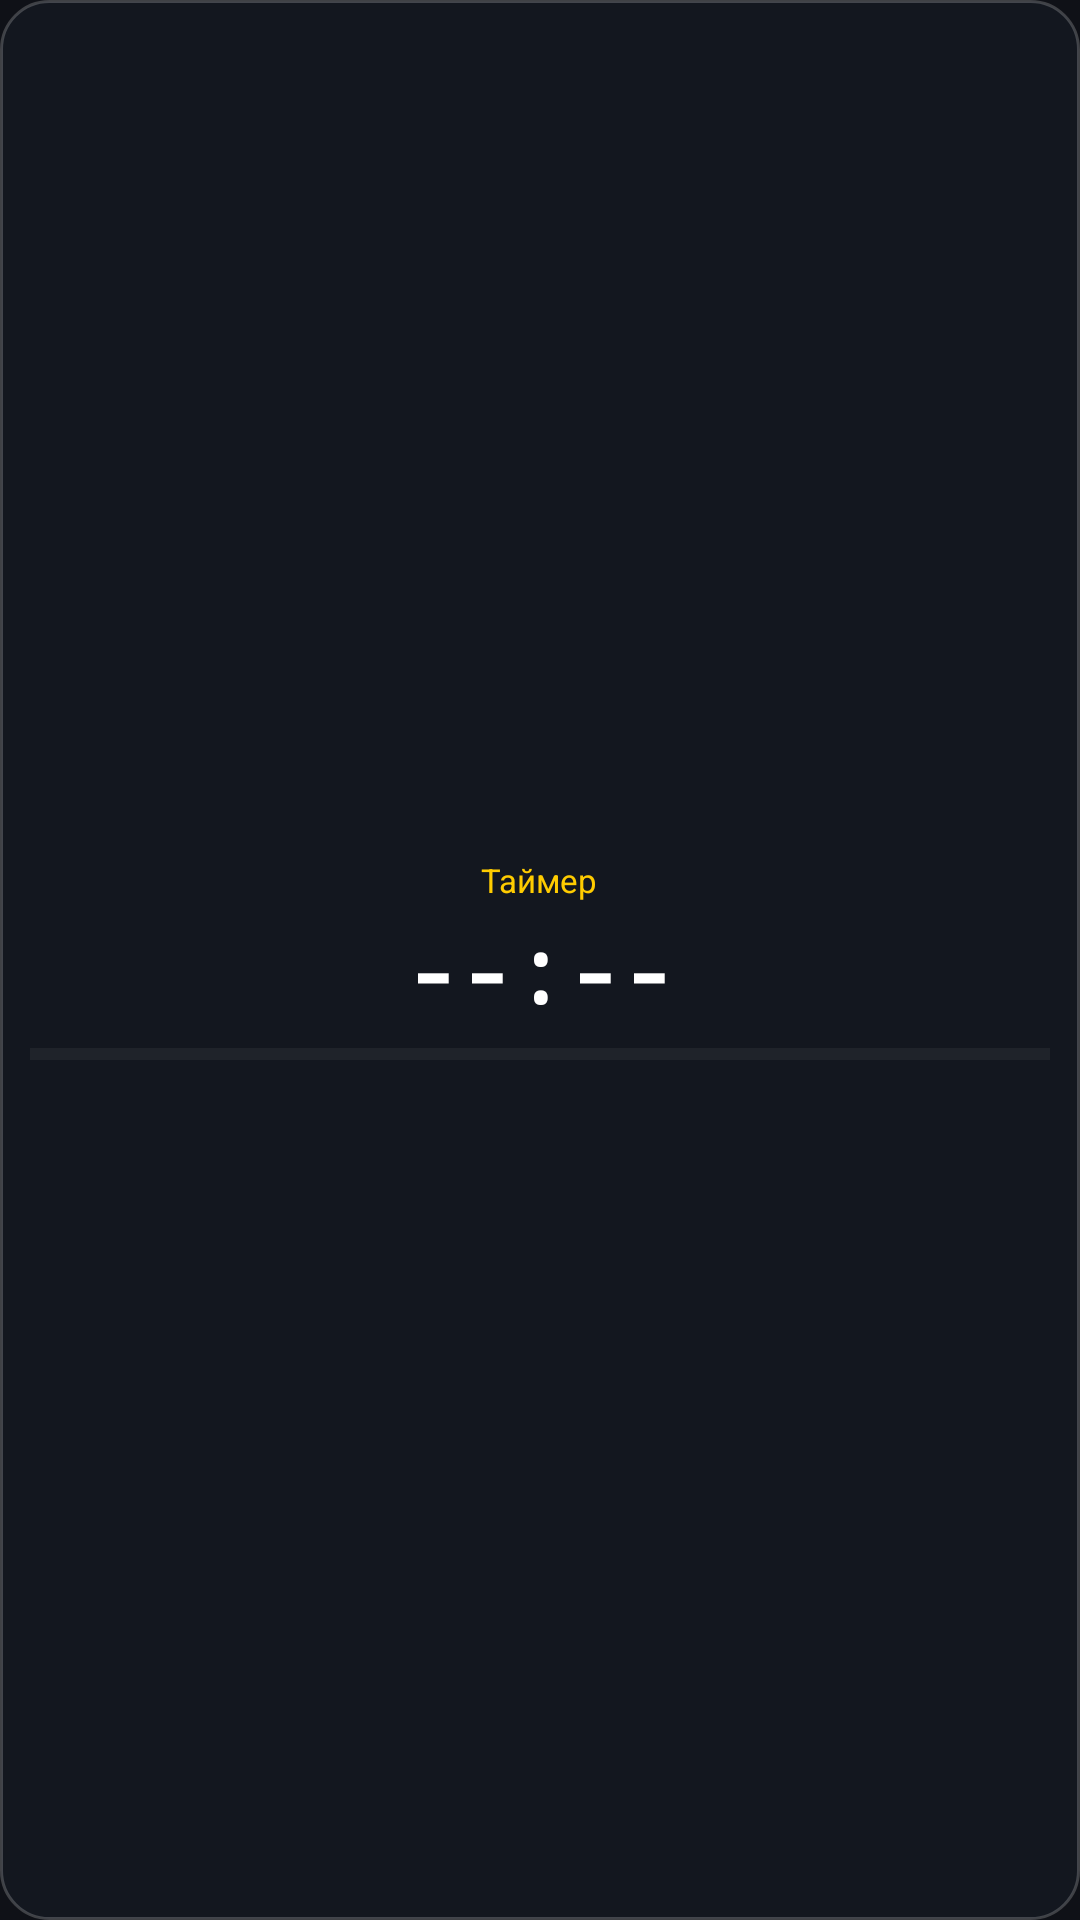

Layout XML and referenced resources for this Android screen:
<!-- AndroidManifest.xml: application theme Theme.IntervalTimer -->
<!-- res/layout/widget_timer.xml -->
<?xml version="1.0" encoding="utf-8"?>
<LinearLayout xmlns:android="http://schemas.android.com/apk/res/android"
    android:id="@+id/widgetRoot"
    android:layout_width="match_parent"
    android:layout_height="match_parent"
    android:orientation="vertical"
    android:gravity="center"
    android:background="@drawable/widget_bg"
    android:padding="10dp">

    <TextView
        android:id="@+id/tvWidgetInterval"
        android:layout_width="wrap_content"
        android:layout_height="wrap_content"
        android:text="Таймер"
        android:textColor="#FFFFCC00"
        android:textSize="11sp"
        android:maxLines="1"
        android:ellipsize="end" />

    <TextView
        android:id="@+id/tvWidgetTime"
        android:layout_width="wrap_content"
        android:layout_height="wrap_content"
        android:text="--:--"
        android:textColor="#FFFFFFFF"
        android:textSize="30sp"
        android:fontFamily="monospace"
        android:textStyle="bold"
        android:layout_marginTop="2dp" />

    <ProgressBar
        android:id="@+id/progressWidget"
        style="?android:attr/progressBarStyleHorizontal"
        android:layout_width="match_parent"
        android:layout_height="5dp"
        android:layout_marginTop="6dp"
        android:progressTint="#FFFFCC00"
        android:progressBackgroundTint="#33FFFFFF"
        android:max="100"
        android:progress="0" />

</LinearLayout>
<!-- resources referenced by this layout -->
<resources>
  <!-- drawable widget_bg (drawable) -->
  <?xml version="1.0" encoding="utf-8"?>
  <shape xmlns:android="http://schemas.android.com/apk/res/android">
      <solid android:color="#EE141820" />
      <corners android:radius="16dp" />
      <stroke android:width="1dp" android:color="#33FFFFFF" />
  </shape>
  <style name="Theme.IntervalTimer" parent="Theme.MaterialComponents.DayNight.DarkActionBar">
          <item name="colorPrimary">@color/accent</item>
          <item name="colorPrimaryDark">@color/accent_dark</item>
          <item name="colorAccent">@color/accent</item>
          <item name="android:windowBackground">@color/bg_dark</item>
          <item name="android:statusBarColor">@color/surface_dark</item>
          <item name="android:navigationBarColor">@color/bg_dark</item>
          <item name="windowActionBar">false</item>
          <item name="windowNoTitle">true</item>
      </style>
  <color name="accent">#FF4CAF82</color>
  <color name="accent_dark">#FF2E7D5C</color>
  <color name="bg_dark">#FF0F1117</color>
  <color name="surface_dark">#FF1E2130</color>
</resources>
